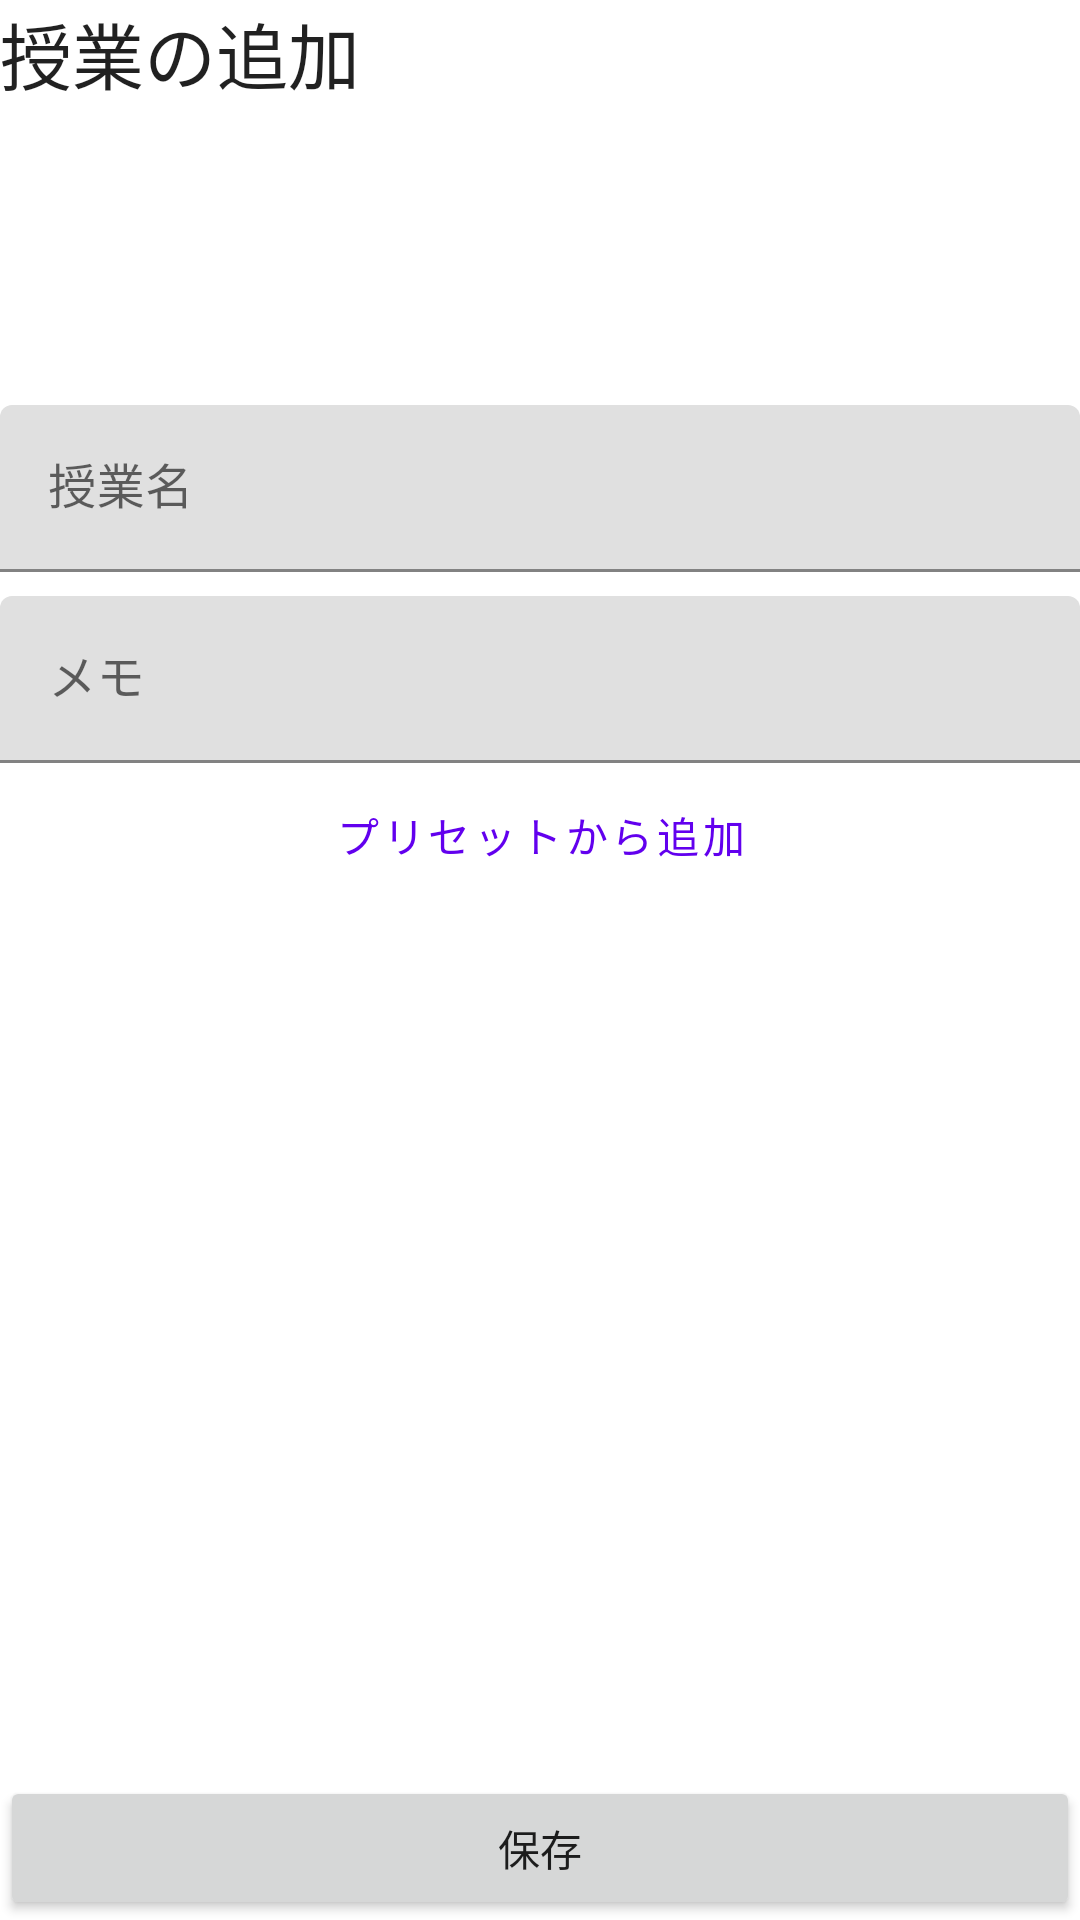

Write the Android layout XML for this screen, with the resource values it uses.
<!-- AndroidManifest.xml: application theme Theme.TaAM -->
<!-- res/layout/fragment_add_class.xml -->
<?xml version="1.0" encoding="utf-8"?>
<RelativeLayout xmlns:android="http://schemas.android.com/apk/res/android"
    xmlns:tools="http://schemas.android.com/tools"
    android:layout_width="match_parent"
    android:layout_height="match_parent"

    tools:context=".AddClassFragment">

    <TextView
        android:id="@+id/header_title_Tv"
        style="@style/TextAppearance.AppCompat.Headline"
        android:layout_width="match_parent"
        android:layout_height="wrap_content"
        android:text="授業の追加" />

    <com.google.android.material.textfield.TextInputLayout
        android:id="@+id/class_name_Til"
        android:layout_width="match_parent"
        android:layout_height="wrap_content"
        android:layout_below="@+id/header_title_Tv"
        android:layout_marginTop="100dp">

        <EditText
            android:id="@+id/class_name_Et"
            android:layout_width="match_parent"
            android:layout_height="wrap_content"
            android:hint="授業名"
            android:inputType="text" />
    </com.google.android.material.textfield.TextInputLayout>

    <com.google.android.material.textfield.TextInputLayout
        android:id="@+id/class_description_Til"
        android:layout_width="match_parent"
        android:layout_height="wrap_content"
        android:layout_below="@+id/class_name_Til"
        android:layout_marginTop="8dp">

        <EditText
            android:id="@+id/class_description_Et"
            android:layout_width="match_parent"
            android:layout_height="wrap_content"
            android:hint="メモ"
            android:inputType="text" />
    </com.google.android.material.textfield.TextInputLayout>

    <Button
        android:id="@+id/set_from_preset_btn"
        style="@style/Widget.MaterialComponents.Button.TextButton"
        android:layout_width="wrap_content"
        android:layout_height="wrap_content"
        android:layout_below="@id/class_description_Til"
        android:layout_centerHorizontal="true"
        android:text="プリセットから追加" />

    <Button
        android:id="@+id/save_btn"
        android:layout_width="match_parent"
        android:layout_height="wrap_content"
        android:layout_alignParentBottom="true"
        android:layout_marginTop="30dp"
        android:text="保存" />


</RelativeLayout>
<!-- resources referenced by this layout -->
<resources>
  <style name="Theme.TaAM" parent="Theme.MaterialComponents.DayNight.DarkActionBar">
          
          <item name="colorPrimary">@color/purple_500</item>
          <item name="colorPrimaryVariant">@color/purple_700</item>
          <item name="colorOnPrimary">@color/white</item>
          
          <item name="colorSecondary">@color/teal_200</item>
          <item name="colorSecondaryVariant">@color/teal_700</item>
          <item name="colorOnSecondary">@color/black</item>
          
          <item name="android:statusBarColor" tools:targetApi="l">?attr/colorPrimaryVariant</item>
          
      </style>
  <!-- not gathered from this repository: default colours our renderer supplied (Android Studio template values) -->
  <color name="purple_500">#FF6200EE</color>
  <color name="purple_700">#FF3700B3</color>
  <color name="teal_200">#FF03DAC5</color>
  <color name="teal_700">#FF018786</color>
  <color name="black">#FF000000</color>
  <color name="white">#FFFFFFFF</color>
</resources>
